Run: headless pygame with SDL's dummy video driver; simulated clock (each Clock.tick advances the game by its frame time, no real sleeping); random seed 0; keys injected as events and as key.get_pressed() state; mouse plan: one left click at the window centre at the start of phase 2, then a move to the lower-right quarter at the start of phase 3.
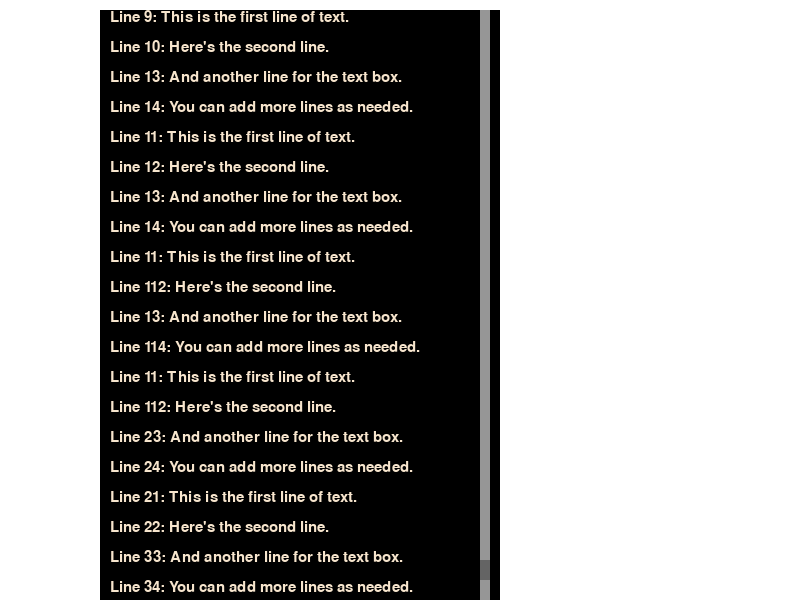
Frame 1 of 4 · flips 1–60 · no input
Frame 2 of 4 · flips 61–180 · clicked the window centre · tapped SPACE, RETURN · held RIGHT (→), D · screen unchanged from frame 1, image omitted
Frame 3 of 4 · flips 181–300 · moved the mouse to the lower-right quarter · held DOWN (↓), S · screen unchanged from frame 2, image omitted
Frame 4 of 4 · flips 301–420 · held LEFT (←), A, UP (↑), W · screen unchanged from frame 3, image omitted

The pygame program that drew these frames:

# import pygame
# import sys

# # Initialize Pygame
# pygame.init()

# # Set up display
# width, height = 800, 600
# screen = pygame.display.set_mode((width, height))
# pygame.display.set_caption("Scrolling Text Box Example")

# # Define colors
# WHITE = (255, 255, 255)
# BLACK = (0, 0, 0)

# # Create a list of text lines
# text_lines = [
#     "Line 1: This is the first line of text.",
#     "Line 2: Here's the second line.",
#     "Line 3: And another line for the text box.",
#     "Line 4: You can add more lines as needed.",
#     "Line 5: This is the first line of text.",
#     "Line 6: Here's the second line.",
#     "Line 7: And another line for the text box.",
#     "Line 8: You can add more lines as needed.",
#     "Line 9: This is the first line of text.",
#     "Line 10: Here's the second line.",
#     "Line 13: And another line for the text box.",
#     "Line 14: You can add more lines as needed.",
#     "Line 11: This is the first line of text.",
#     "Line 12: Here's the second line.",
#     "Line 13: And another line for the text box.",
#     "Line 14: You can add more lines as needed.",
#     "Line 11: This is the first line of text.",
#     "Line 112: Here's the second line.",
#     "Line 13: And another line for the text box.",
#     "Line 114: You can add more lines as needed.",
#     "Line 11: This is the first line of text.",
#     "Line 112: Here's the second line.",
#     "Line 23: And another line for the text box.",
#     "Line 24: You can add more lines as needed.",
#     "Line 21: This is the first line of text.",
#     "Line 22: Here's the second line.",
#     "Line 33: And another line for the text box.",
#     "Line 34: You can add more lines as needed.",
# ]

# # Create a font for the text
# font = pygame.font.Font(None, 24)

# # Create a rectangle for the text box
# text_box_rect = pygame.Rect(10, 10, 300, 400)

# # Create a rectangle for the scrollbar
# scrollbar_rect = pygame.Rect(800 - 20, 10, 10, 480)
# scrollbar_color = (150, 150, 150)
# scrollbar_button_rect = pygame.Rect(800 - 20, 10, 10, 20)
# scrollbar_button_color = (100, 100, 100)
# scrolling_offset = 0

# # Calculate the maximum scrolling range
# max_scroll = max(0, len(text_lines) * 20 - text_box_rect.height)

# # Main loop
# running = True
# while running:
#     for event in pygame.event.get():
#         if event.type == pygame.QUIT:
#             running = False

#         if event.type == pygame.MOUSEBUTTONDOWN:
#             if event.button == 4:  # Scroll up
#                 scrolling_offset = max(0, scrolling_offset - 20)
#             elif event.button == 5:  # Scroll down
#                 scrolling_offset = min(max_scroll, scrolling_offset + 20)

#     # Clear the screen
#     screen.fill(WHITE)

#     # Create a surface for the text box
#     text_box_surface = pygame.Surface((text_box_rect.width, text_box_rect.height))
#     text_box_surface.fill(BLACK)

#     # Render and display text lines within the text box
#     y = 0
#     for line in text_lines:
#         text = font.render(line, True, WHITE)
#         if y - scrolling_offset > text_box_rect.height:
#             break
#         text_box_surface.blit(text, (10, y - scrolling_offset))
#         y += 20

#     screen.blit(text_box_surface, text_box_rect.topleft)

#     # Draw the scrollbar
#     pygame.draw.rect(screen, scrollbar_color, scrollbar_rect)
#     # Calculate the position of the scrollbar button based on scrolling offset and max_scroll
#     if max_scroll != 0:
#         scrollbar_button_rect.top = 10 + (scrolling_offset / max_scroll) * (text_box_rect.height - 50)
#     pygame.draw.rect(screen, scrollbar_button_color, scrollbar_button_rect)

#     pygame.display.flip()

# # Quit Pygame
# pygame.quit()
# sys.exit()

###################################################################################################
import pygame
import sys

# Initialize Pygame
pygame.init()

# Set up display
width, height = 800, 600
screen = pygame.display.set_mode((width, height))
pygame.display.set_caption("Scrolling Text Box Example")

# Create a list of text lines
text_lines = [
    "Line 1: This is the first line of text.",
    "Line 2: Here's the second line.",
    "Line 3: And another line for the text box.",
    "Line 4: You can add more lines as needed.",
    "Line 5: This is the first line of text.",
    "Line 6: Here's the second line.",
    "Line 7: And another line for the text box.",
    "Line 8: You can add more lines as needed.",
    "Line 9: This is the first line of text.",
    "Line 10: Here's the second line.",
    "Line 13: And another line for the text box.",
    "Line 14: You can add more lines as needed.",
    "Line 11: This is the first line of text.",
    "Line 12: Here's the second line.",
    "Line 13: And another line for the text box.",
    "Line 14: You can add more lines as needed.",
    "Line 11: This is the first line of text.",
    "Line 112: Here's the second line.",
    "Line 13: And another line for the text box.",
    "Line 114: You can add more lines as needed.",
    "Line 11: This is the first line of text.",
    "Line 112: Here's the second line.",
    "Line 23: And another line for the text box.",
    "Line 24: You can add more lines as needed.",
    "Line 21: This is the first line of text.",
    "Line 22: Here's the second line.",
    "Line 33: And another line for the text box.",
    "Line 34: You can add more lines as needed.",
]

def create_hist_box(hist_stat: list, pos : tuple[int,int], scrolling_offset, max_scroll):
    # declare variables
    # Define colors
    text_color = (247, 229, 205)
    text_box_color = (0, 0, 0)
    text_line_space = 30
    # Create a font for the text
    font = pygame.font.Font(None, 22)

    box_height, box_width = 600, 400
    pos_x, pos_y = pos
    # Create a rectangle for the text box
    text_box_rect = pygame.Rect(pos_x, pos_y, box_width, box_height)

    # Create a rectangle for the scrollbar
    scrollbar_rect = pygame.Rect(pos_x + box_width - 20, pos_y, 10, box_height)
    scrollbar_color = (150, 150, 150)
    scrollbar_button_rect = pygame.Rect(pos_x + box_width - 20, pos_y, 10, 20)
    scrollbar_button_color = (100, 100, 100)
    
    # Create a surface for the text box
    text_box_surface = pygame.Surface((text_box_rect.width, text_box_rect.height))
    text_box_surface.fill(text_box_color)

    # Render and display text lines within the text box
    y = 0
    for line in hist_stat:
        text = font.render(line, True, text_color)
        if y - scrolling_offset > text_box_rect.height:
            break
        text_box_surface.blit(text, (pos_y, y - scrolling_offset))
        y += text_line_space

    screen.blit(text_box_surface, text_box_rect.topleft)

    # Draw the scrollbar
    pygame.draw.rect(screen, scrollbar_color, scrollbar_rect)
    # Calculate the position of the scrollbar button based on scrolling offset and max_scroll
    if max_scroll != 0:
        scrollbar_button_rect.top = 10 + (scrolling_offset / max_scroll) * (text_box_rect.height - 50)
    pygame.draw.rect(screen, scrollbar_button_color, scrollbar_button_rect)

text_line_space = 30
# Calculate the maximum scrolling range
max_scroll = max(0, len(text_lines) * text_line_space - 600)
scrolling_offset = max_scroll

# Main loop
running = True
while running:
    for event in pygame.event.get():
        if event.type == pygame.QUIT:
            running = False
        if event.type == pygame.MOUSEBUTTONDOWN:
            if event.button == 4:  # Scroll up
                scrolling_offset = max(0, scrolling_offset - 20)
            elif event.button == 5:  # Scroll down
                scrolling_offset =  min(max_scroll, scrolling_offset + 20)

    # Clear the screen
    screen.fill((255,255,255))

    create_hist_box(text_lines, (100,10), scrolling_offset, max_scroll)
    pygame.display.flip()

# Quit Pygame
pygame.quit()
sys.exit()
